Image classification data set "leaf_disease_dataset" (dhawsespandan/agrisense-ai on GitHub). Class labels (5): alternaria leaf spot, brown spot, gray spot, healthy leaf, rust.

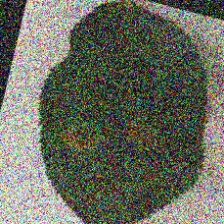
Label: rust

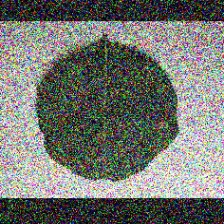
Label: gray spot

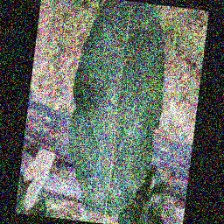
Label: alternaria leaf spot

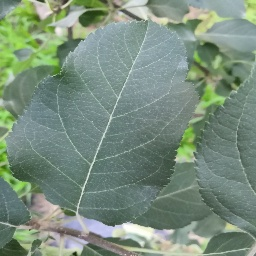
Label: healthy leaf

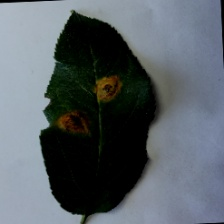
Label: rust

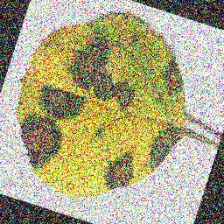
Label: brown spot
